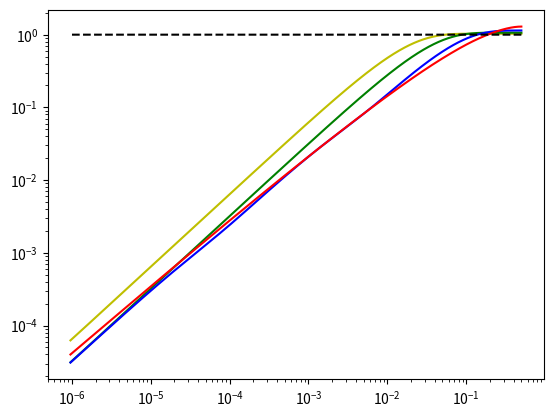

The script that saved this image:
import numpy as np
import matplotlib.pyplot as plt
import math

# evenly sampled time at 200ms intervals
d = np.array([1/2**i for i in np.arange(1, 20, 0.01)])
N = 100000000

def P1F(w,d):
    return d ** (w-1)

def P0F(w,d):
    return (1-d)**(w-1)

def PN1F(w,d):
    return 1 - P1F(w,d)

def PN0F(w,d):
    return 1 - P0F(w,d)

def PL(w,d):
    return 1 - P0F(w,d) - P1F(w,d)


w = 32

lessList = [k for k in range(1,math.ceil((math.log((math.floor(N/(w-1))),2))/(w-2)) - 1)]
lessEqualList = [k for k in range(1,math.floor((math.log((math.floor(N/(w-1))),2))/(w-2)))]
plt.plot(d, (
    3
    + (math.floor(N / (w-1) - 1)) * (PL(w,d) + PN0F(w,d) * P0F(w,d) + PN1F(w,d) * P1F(w,d))
    + sum([(P0F(w,d)**(2**(k*(w-2))) + P1F(w,d)**(2**(k*(w-2)))) for k in lessEqualList])
    + sum([
        (math.floor(N/(w-1)) - 2**(k*(w-2))) * (PN0F(w,d) * P0F(w,d)**(2**(k*(w-2))) + PN1F(w,d) * P1F(w,d)**(2**(k*(w-2))))
        for k in lessList])
    ) * w / N, 'y')


w=16

lessList = [k for k in range(1,math.ceil((math.log((math.floor(N/(w-1))),2))/(w-2)) - 1)]
lessEqualList = [k for k in range(1,math.floor((math.log((math.floor(N/(w-1))),2))/(w-2)))]
plt.plot(d, (
    3
    + (math.floor(N / (w-1) - 1)) * (PL(w,d) + PN0F(w,d) * P0F(w,d) + PN1F(w,d) * P1F(w,d))
    + sum([(P0F(w,d)**(2**(k*(w-2))) + P1F(w,d)**(2**(k*(w-2)))) for k in lessEqualList])
    + sum([
        (math.floor(N/(w-1)) - 2**(k*(w-2))) * (PN0F(w,d) * P0F(w,d)**(2**(k*(w-2))) + PN1F(w,d) * P1F(w,d)**(2**(k*(w-2))))
        for k in lessList])
    ) * w / N, 'g')


w=8

lessList = [k for k in range(1,math.ceil((math.log((math.floor(N/(w-1))),2))/(w-2)) - 1)]
lessEqualList = [k for k in range(1,math.floor((math.log((math.floor(N/(w-1))),2))/(w-2)))]
plt.plot(d, (
    3
    + (math.floor(N / (w-1) - 1)) * (PL(w,d) + PN0F(w,d) * P0F(w,d) + PN1F(w,d) * P1F(w,d))
    + sum([(P0F(w,d)**(2**(k*(w-2))) + P1F(w,d)**(2**(k*(w-2)))) for k in lessEqualList])
    + sum([
        (math.floor(N/(w-1)) - 2**(k*(w-2))) * (PN0F(w,d) * P0F(w,d)**(2**(k*(w-2))) + PN1F(w,d) * P1F(w,d)**(2**(k*(w-2))))
        for k in lessList])
    ) * w / N, 'b')

w=4

lessList = [k for k in range(1,math.ceil((math.log((math.floor(N/(w-1))),2))/(w-2)) - 1)]
lessEqualList = [k for k in range(1,math.floor((math.log((math.floor(N/(w-1))),2))/(w-2)))]
plt.plot(d, (
    3
    + (math.floor(N / (w-1) - 1)) * (PL(w,d) + PN0F(w,d) * P0F(w,d) + PN1F(w,d) * P1F(w,d))
    + sum([(P0F(w,d)**(2**(k*(w-2))) + P1F(w,d)**(2**(k*(w-2)))) for k in lessEqualList])
    + sum([
        (math.floor(N/(w-1)) - 2**(k*(w-2))) * (PN0F(w,d) * P0F(w,d)**(2**(k*(w-2))) + PN1F(w,d) * P1F(w,d)**(2**(k*(w-2))))
        for k in lessList])
    ) * w / N, 'r')


plt.plot(d, 1+d-d, 'k--')
plt.xscale('log')
plt.yscale('log')
# plt.xscale('logit')
plt.show()
